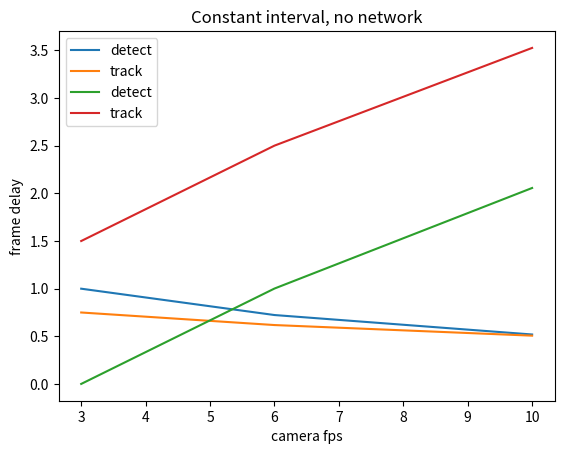

The script that saved this image:
import numpy as np
import matplotlib.pyplot as plt

x = np.array([3, 6, 10])

avg_f1_detect_3 = (1.000000 + 0.999698 + 0.999654 + 0.999341 + 1.000000 + 1.000000 + 0.999670) / 7
avg_f1_track_3 = (0.694589 + 0.767686 + 0.737624 + 0.759282 + 0.787352 + 0.784576 + 0.720399) / 7
avg_f1_detect_6 = (0.603888 + 0.717483 + 0.734125 + 0.776028 + 0.774304 + 0.746455 + 0.713002) / 7
avg_f1_track_6 = (0.519112 + 0.643237 + 0.640575 + 0.611319 + 0.673510 + 0.653776 + 0.588522) / 7
avg_f1_detect_10 = (0.356927 + 0.529664 + 0.576406 + 0.501761 + 0.626032 + 0.558140 + 0.488589) / 7
avg_f1_track_10 = (0.376656 + 0.529664 + 0.571603 + 0.494795 + 0.559201 + 0.544963 + 0.474345) / 7

plt.plot(x, np.array([avg_f1_detect_3, avg_f1_detect_6, avg_f1_detect_10]), label='detect')
plt.plot(x, np.array([avg_f1_track_3, avg_f1_track_6, avg_f1_track_10]), label='track')
plt.xlabel("camera fps")
plt.ylabel("f1 score")

plt.legend()
plt.title("Constant interval, no network")
plt.savefig('performance_f1_score.png')
plt.show()

avg_frame_delay_detect_3 = (0 + 0 + 0 + 0.004464 + 0.002500 + 0 + 0.001887) / 7
avg_frame_delay_track_3 = (1.496732 + 1.501160 + 1.498856 + 1.501124 + 1.499374 + 1.500000 + 1.500473) / 7
avg_frame_delay_detect_6 = (1.012987 + 0.995392 + 1.004566 + 0.995536 + 1.000000 + 1.000000 + 1.000000) / 7
avg_frame_delay_track_6 = (2.500000 + 2.498840 + 2.500000 + 2.498876 + 2.500000 + 2.500000 + 2.500000) / 7
avg_frame_delay_detect_10 = (2.064935 + 2.032258 + 2.063927 + 2.044643 + 2.040000 + 2.074627 + 2.069811) / 7
avg_frame_delay_track_10 = (3.523490 + 3.509346 + 3.535797 + 3.518100 + 3.519497 + 3.530075 + 3.534156) / 7

plt.plot(x, np.array([avg_frame_delay_detect_3, avg_frame_delay_detect_6, avg_frame_delay_detect_10]), label='detect')
plt.plot(x, np.array([avg_frame_delay_track_3, avg_frame_delay_track_6, avg_frame_delay_track_10]), label='track')
plt.xlabel("camera fps")
plt.ylabel("frame delay")

plt.legend()
plt.title("Constant interval, no network")
plt.savefig('performance_frame_delay.png')
plt.show()
